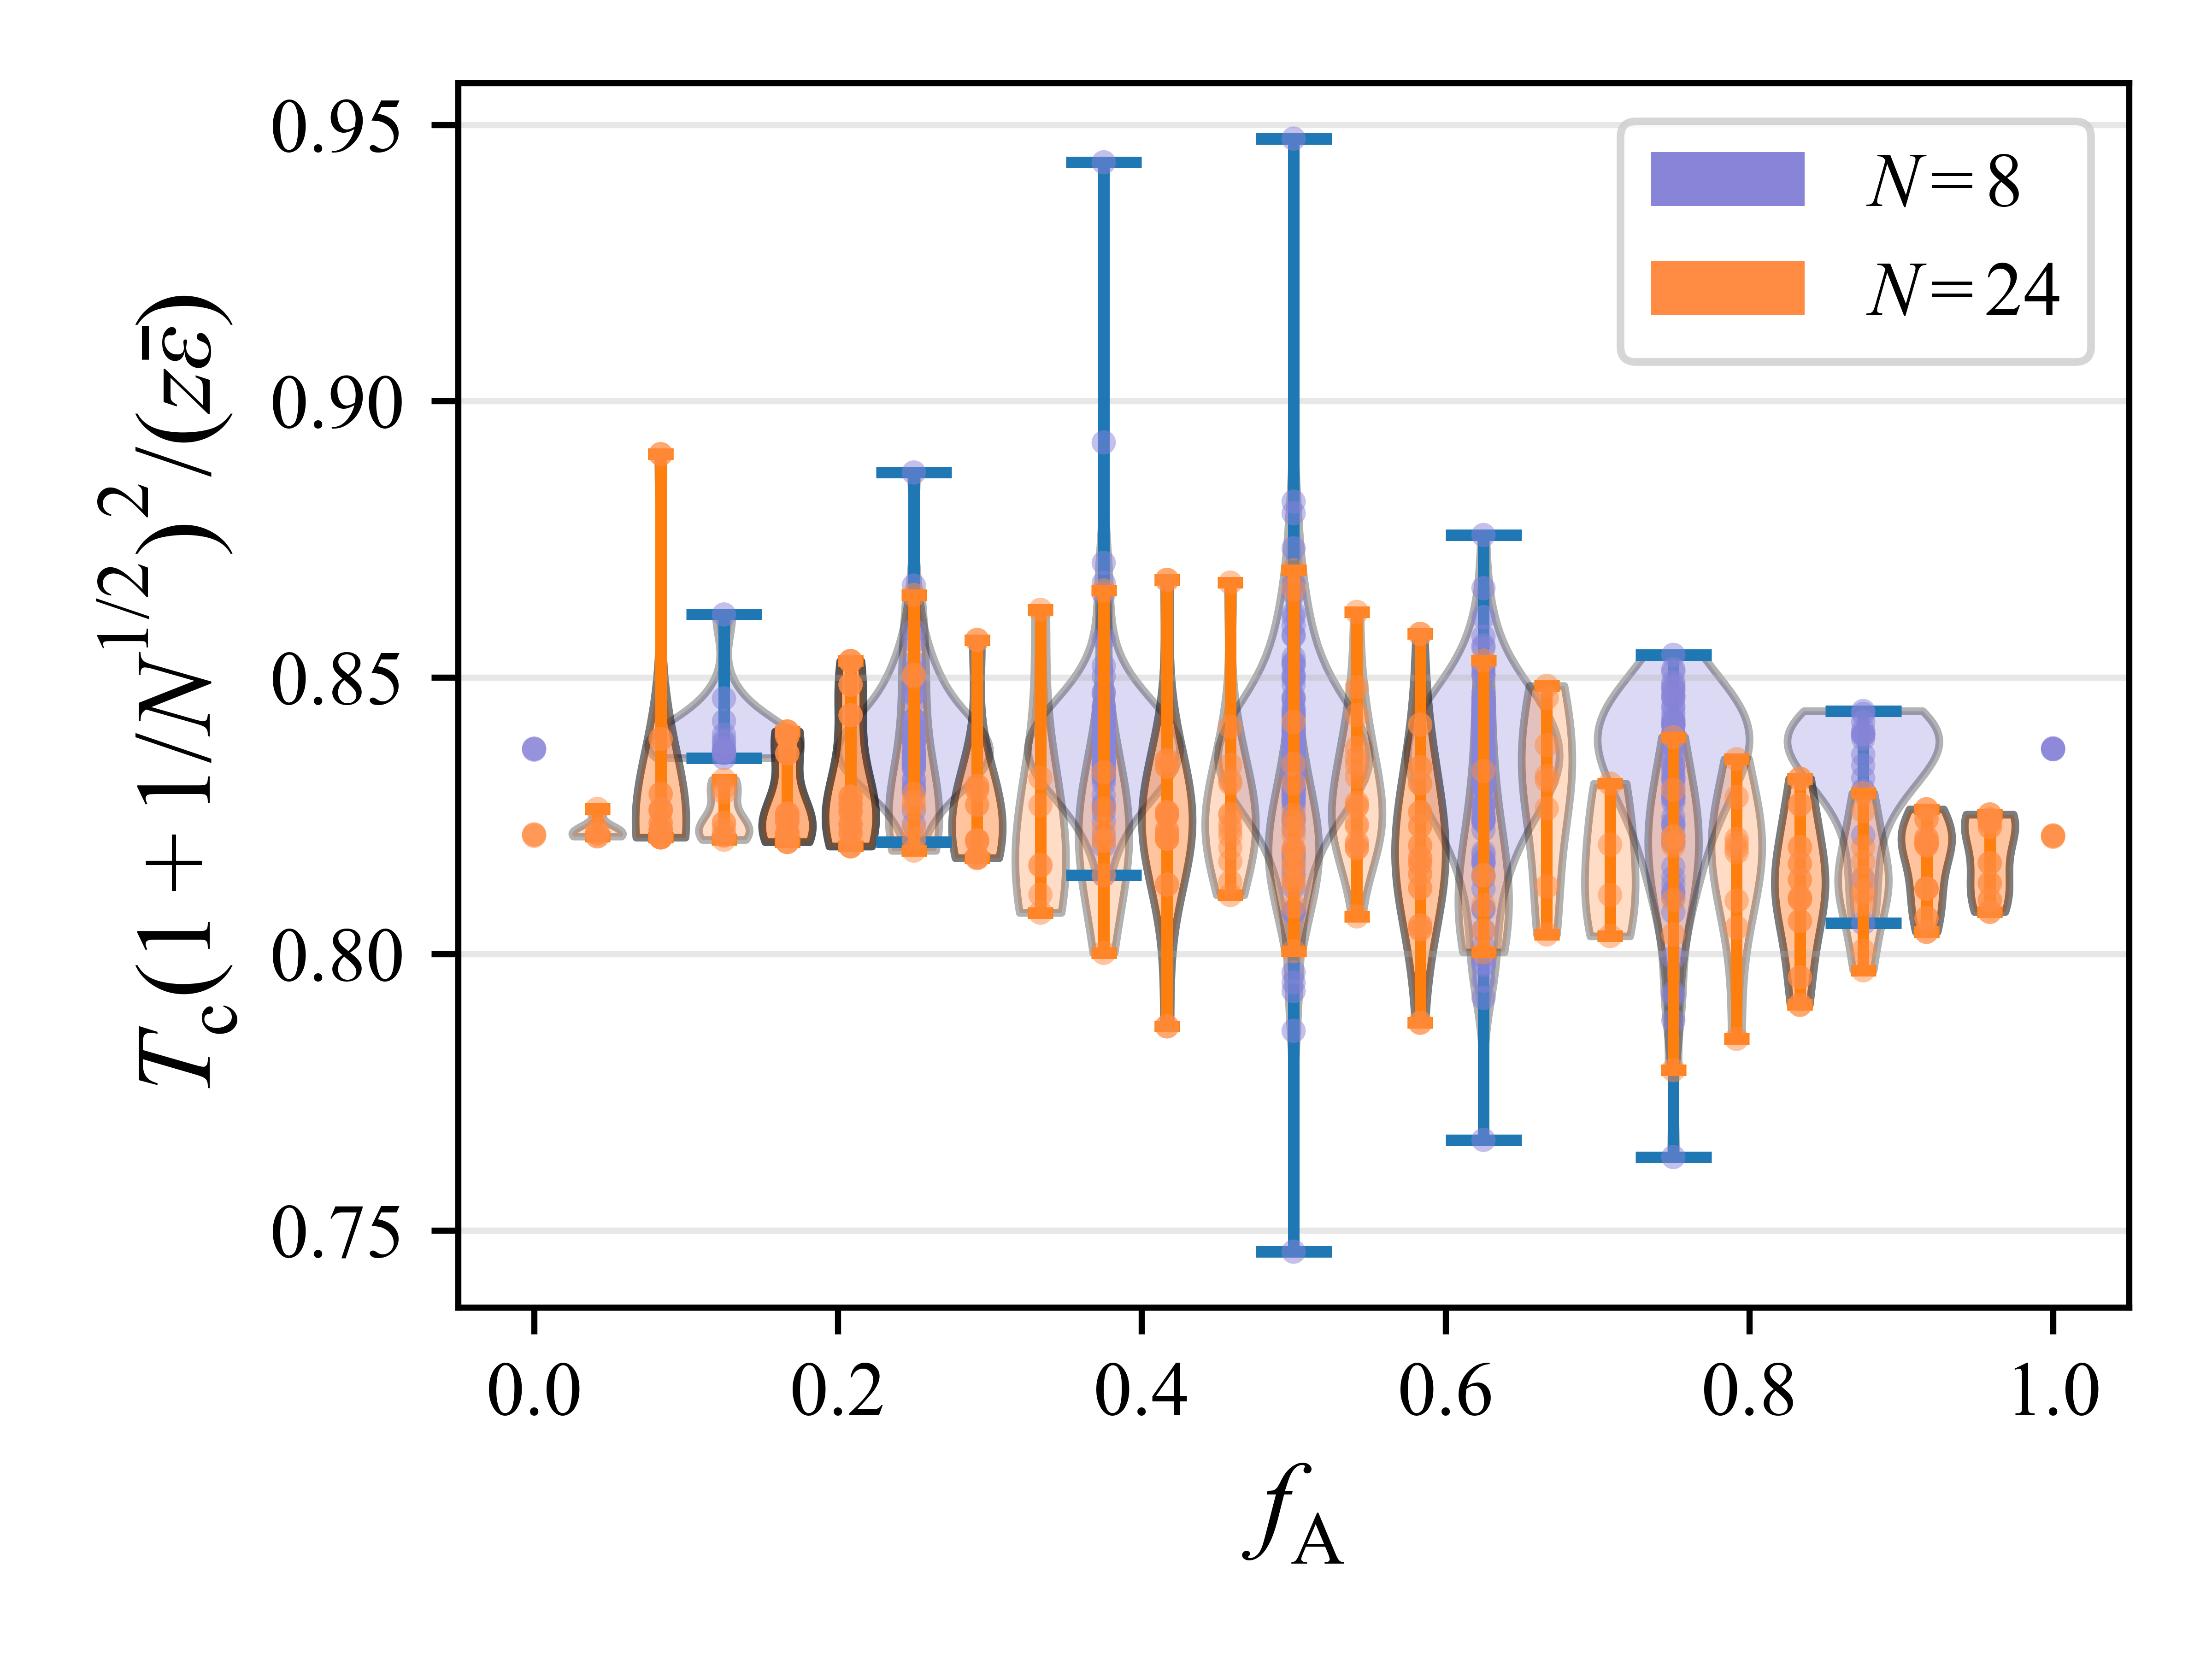

The Python source for this figure:
import pandas as pd
import numpy as np
from typing import Tuple, List, Dict
import matplotlib.pyplot as plt
import matplotlib as mpl

def load_data(filepath: str) -> Tuple[List[np.ndarray], np.ndarray, np.ndarray, np.ndarray]:
    excel_file = pd.ExcelFile(filepath)
    
    all_decoded_sequences = []
    all_c_values = []
    all_T_values = []
    all_phi_values = []
    
    for sheet_name in excel_file.sheet_names:
        df = pd.read_excel(filepath, sheet_name=sheet_name)
        
        sequences = df.iloc[:, 1].tolist()
        c_values = df.iloc[:, 3].values
        T_values = df.iloc[:, 7].values
        phi_values = df.iloc[:, 17].values
        
        # Decode sequences
        for i, seq in enumerate(sequences):
            seq_str = str(seq).strip()
            if seq_str and seq_str != 'nan':
                mapping = {'1': 0, '2': 1}
                decoded_seq = np.array([mapping[c] for c in seq_str], dtype=int)
                all_decoded_sequences.append(decoded_seq)
                all_c_values.append(c_values[i])
                all_T_values.append(T_values[i])
                all_phi_values.append(phi_values[i])
    
    return (all_decoded_sequences, 
            np.array(all_c_values), 
            np.array(all_T_values), 
            np.array(all_phi_values))

def eps_ij(c: float) -> np.ndarray:
    E_HH = (1 - c) / 2
    E_HT = (1 - c) / 2
    E_TT = (1 + c) / 2
    return np.array([[E_HH, E_HT],
                     [E_HT, E_TT]], float)

seq_list, c_list, Tc_list, phic_list = load_data('HTseq_results_FINAL.xlsx')
N_list = np.array([len(seq_list[i]) for i in range(len(seq_list))])
N_unique = np.unique(N_list) 
c_unique = np.unique(c_list)
phic_pwr=0.4
Tc_pwr=0.5

############ accesibility stuff

def chi_av(seq_list, c_list):
    chi_list = []
    for seq, c_val in zip(seq_list, c_list):
        eps = eps_ij(c_val)
        S = eps[seq[:, None], seq[None, :]]
        chi = np.sum(S)/len(seq)**2
        chi_list.append(chi)
    return np.array(chi_list)

av_list=chi_av(seq_list,c_list)


mpl.rcParams['font.family'] = 'Times New Roman'
mpl.rcParams['mathtext.fontset'] = 'custom'
mpl.rcParams['mathtext.rm'] = 'Times New Roman'
mpl.rcParams['mathtext.it'] = 'Times New Roman:italic'
mpl.rcParams['mathtext.bf'] = 'Times New Roman:bold'

def plot_violin_for_N(N, ax, color='#8884d8'):
    """Plot violin plot for a given N value"""
    mask = (N_list == N)
    
    # Calculate x and y
    x_raw = np.sqrt((av_list - 0.5)/c_list + 0.5)[mask]
    y_raw = (Tc_list * (1 + 1 / N_list**Tc_pwr)**2 / av_list)[mask]/26
    
    # Remove NaN and Inf values
    valid_mask = np.isfinite(x_raw) & np.isfinite(y_raw)
    x_raw = x_raw[valid_mask]
    y_raw = y_raw[valid_mask]

    a, b = np.polyfit(x_raw, y_raw, 1)
    y_pred = a * x_raw + b
    ss_res = np.sum((y_raw - y_pred)**2)
    ss_tot = np.sum((y_raw - np.mean(y_raw))**2)
    r2 = 1 - ss_res / ss_tot

    print("R^2="+str(r2)+f" for N={N}")

    # Get unique x values
    x_unique = np.unique(x_raw)
    print(f"\nN={N}:")
    print(f"Unique x values: {x_unique}")
    print(f"Total data points: {len(x_raw)}")
    
    # Separate data into single points and violin data
    violin_data = []
    violin_positions = []
    
    for x_val in x_unique:
        mask_x = np.isclose(x_raw, x_val, rtol=1e-9)
        y_at_x = y_raw[mask_x]
        
        print(f"x={x_val:.4f}: {len(y_at_x)} points")
        
        # Check if x is 0 or 1 (within tolerance)
        is_endpoint = np.isclose(x_val, 0.0, atol=1e-6) or np.isclose(x_val, 1.0, atol=1e-6)
        
        if is_endpoint or len(y_at_x) == 1:
            # Endpoint or single point - plot as scatter only
            ax.scatter([x_val]*len(y_at_x), y_at_x, s=10, c=color, edgecolors='none', alpha=0.5, zorder=3)
        elif len(y_at_x) > 1:
            # Multiple points at intermediate x - prepare for violin
            violin_data.append(y_at_x) 
            violin_positions.append(x_val)
    
    # Create violin plots only if we have data
    if len(violin_data) > 0:
        # Check that all violin data arrays have multiple points
        valid_violin_data = []
        valid_positions = []
        
        for data, pos in zip(violin_data, violin_positions):
            if len(data) > 1:
                valid_violin_data.append(data)
                valid_positions.append(pos)
        
        if len(valid_violin_data) > 0:
            parts = ax.violinplot(valid_violin_data, positions=valid_positions, 
                                  widths=0.8/N, showmeans=False, showmedians=False)
            
            # Customize violin colors
            for pc in parts['bodies']:
                pc.set_facecolor(color)
                pc.set_edgecolor('black')
                pc.set_alpha(0.3)
            
            # Plot raw points on top of violins
            for data, pos in zip(valid_violin_data, valid_positions):
                # No jitter - exact x positions
                ax.scatter([pos]*len(data), data, s=10, c=color, edgecolors='none', alpha=0.5, zorder=2)
    else:
        print(f"Warning: No violin plots to display for N={N} (all x values have <=1 point)")

# Create figure
fig, ax = plt.subplots(figsize=(4, 3))

# Plot N=8 in blue
plot_violin_for_N(8, ax, color='#8884d8')

# Plot N=24 in orange
plot_violin_for_N(24, ax, color='#ff8c42')

# Labels and formatting
ax.set_xlabel(r'$f_\mathrm{A}$', fontsize=14)
ax.set_ylabel(r'$T_\mathrm{c}(1 + 1/N^{1/2})^2 / (z\bar{\epsilon})$', fontsize=14)
ax.grid(True, alpha=0.3, axis='y')

# Create legend
from matplotlib.patches import Patch
legend_elements = [Patch(facecolor='#8884d8', alpha=1, label=r'$N=8$'),
                   Patch(facecolor='#ff8c42', alpha=1, label=r'$N=24$')]
ax.legend(handles=legend_elements, loc='best')

plt.tight_layout()
plt.savefig('Fig2.png', dpi=1200)
plt.show()
